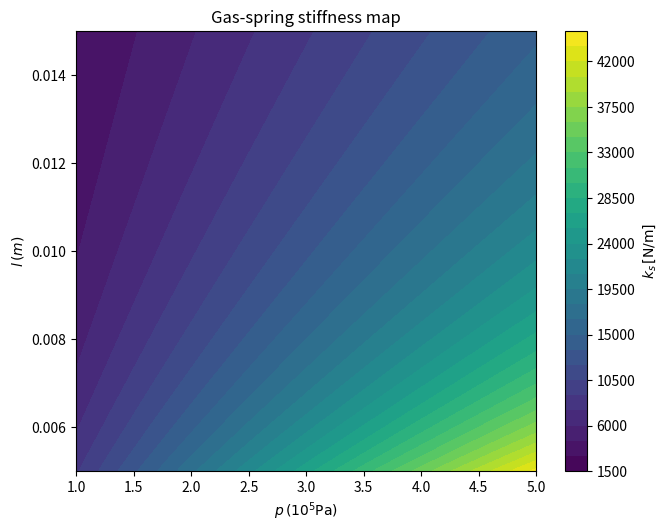

This chart was generated by the following Python code:
# ks_support.py
# Gas-spring equivalent stiffness ks(p,l) & p-l map
# Produces: data/support_single.csv, figs/ks_surface.png (or contour)

import os
import numpy as np
import pandas as pd
import matplotlib.pyplot as plt

OUT_DIR_DATA = "data"
OUT_DIR_FIGS = "figs"
os.makedirs(OUT_DIR_DATA, exist_ok=True)
os.makedirs(OUT_DIR_FIGS, exist_ok=True)

# ----- Parameters (from paper 4.1) -----
l = 0.01                       # rod extension [m]
s = np.pi * 1e-4               # rodless chamber area [m^2]
p = 1.0e5                      # gas pressure [Pa]
gamma = 1.4                    # adiabatic coefficient
F = 5.0                        # axial force [N]

# References from paper (for comparison only)
paper_disp_fea = 1.14e-3
paper_disp_analytic = 1.12e-3

def ks_pl(p: float, l: float, s: float, gamma: float) -> float:
    """ Eq. (14): ks = gamma * (s / l) * p """
    return gamma * (s / max(l, 1e-12)) * p

def main():
    ks_val = ks_pl(p, l, s, gamma)
    delta = F / ks_val

    df = pd.DataFrame([{
        "p_Pa": p, "l_m": l, "s_m2": s, "gamma": gamma,
        "ks_N_per_m": ks_val, "delta_m": delta,
        "paper_fea_m": paper_disp_fea, "paper_analytic_m": paper_disp_analytic,
        "accuracy_vs_fea_%": 100.0 * (1.0 - abs(delta - paper_disp_fea)/paper_disp_fea)
    }])
    df.to_csv(os.path.join(OUT_DIR_DATA, "support_single.csv"), index=False)

    # p-l map for ks
    p_grid = np.linspace(1.0e5, 5.0e5, 41)
    l_grid = np.linspace(0.005, 0.015, 41)
    P, L = np.meshgrid(p_grid, l_grid)
    KS = gamma * (s / np.maximum(L, 1e-12)) * P

    plt.figure(figsize=(6.8, 5.4), dpi=160)
    cs = plt.contourf(P*1e-5, L, KS, levels=30)  # show p in 1e5 Pa
    cbar = plt.colorbar(cs)
    cbar.set_label(r'$k_s\,[\mathrm{N/m}]$')
    plt.xlabel(r'$p\,(10^5 \mathrm{Pa})$')
    plt.ylabel(r'$l\,(m)$')
    plt.title('Gas-spring stiffness map')
    plt.tight_layout()
    plt.savefig(os.path.join(OUT_DIR_FIGS, "ks_contour.png"))
    plt.close()

    print("[ks_support] ks=%.3e N/m, delta=%.3e m; FEA(ref)=%.3e m" %
          (ks_val, delta, paper_disp_fea))
    print("[ks_support] figs/ks_contour.png & data/support_single.csv written.")

if __name__ == "__main__":
    main()
